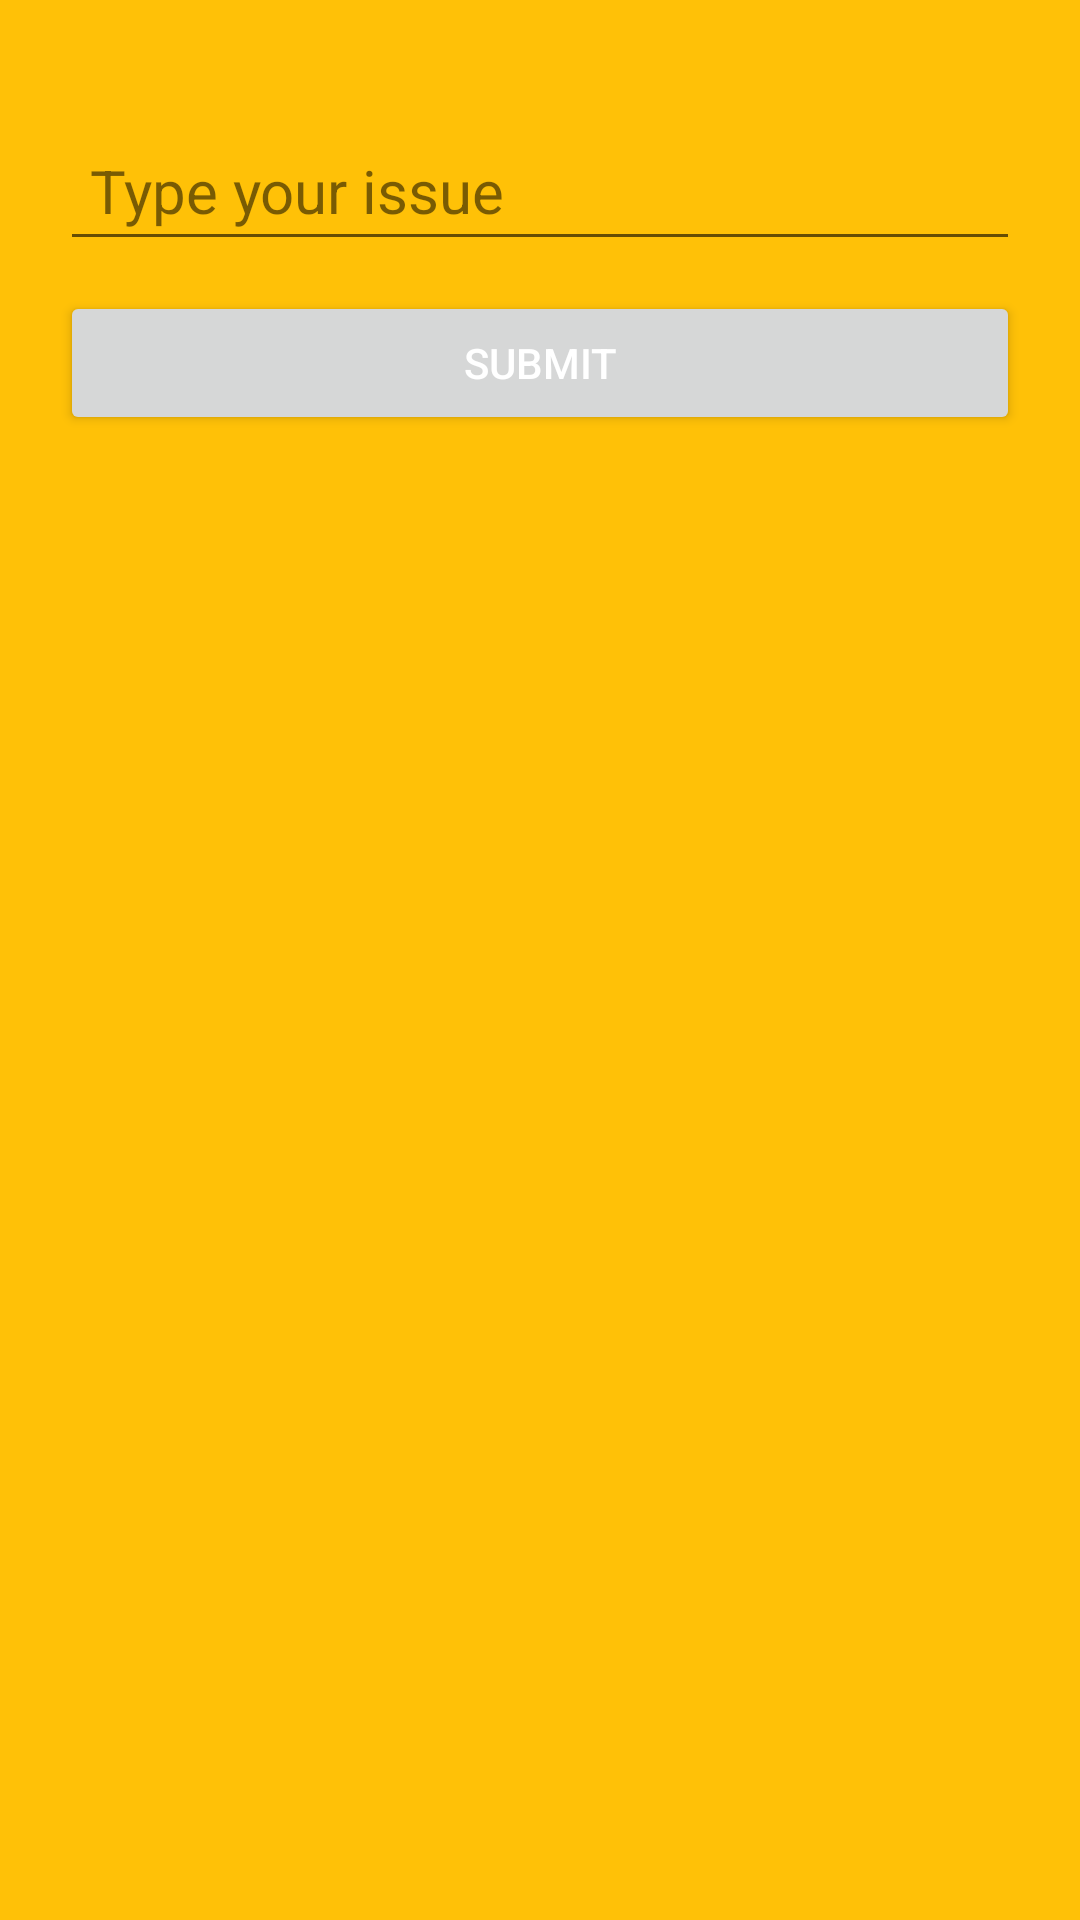

Android layout source for this screen:
<!-- AndroidManifest.xml: application theme Theme.Sigma -->
<!-- res/layout/complaint_popup.xml -->
<?xml version="1.0" encoding="utf-8"?>
<LinearLayout xmlns:android="http://schemas.android.com/apk/res/android"
    android:layout_width="match_parent"
    android:layout_height="wrap_content"
    android:background="@color/yellow"
    android:layout_gravity="center"
    android:padding="10dp"
    android:layout_marginHorizontal="20dp"
    android:orientation="vertical">


    <EditText
        android:layout_width="match_parent"
        android:layout_height="wrap_content"
        android:layout_marginTop="30sp"
        android:textColor="@color/black"
        android:layout_marginLeft="10dp"
        android:layout_marginRight="10dp"
        android:hint="Type your issue"
        android:textColorHint="@color/grey"
        android:textSize="20sp"
        android:padding="10dp"
        android:inputType="textMultiLine"
        android:id="@+id/etComplaint"/>


    <Button
        android:layout_width="match_parent"
        android:layout_height="wrap_content"
        android:layout_marginTop="10sp"
        android:textColor="@color/white"
        android:layout_marginLeft="10dp"
        android:layout_marginRight="10dp"
        android:text="Submit"
        android:maxLength="10"
        android:padding="10dp"
        android:layout_marginBottom="30sp"
        android:id="@+id/btSubmit"
        />


</LinearLayout>
<!-- resources referenced by this layout -->
<resources>
  <color name="black">#FF000000</color>
  <color name="grey">#86000000</color>
  <color name="white">#FFFFFFFF</color>
  <color name="yellow">#FFC107</color>
  <style name="Theme.Sigma" parent="Theme.MaterialComponents.DayNight.NoActionBar">
          
          <item name="colorPrimary">@color/black</item>
          <item name="colorPrimaryVariant">@color/black</item>
          <item name="colorOnPrimary">@color/white</item>
          
          <item name="colorSecondary">@color/teal_200</item>
          <item name="colorSecondaryVariant">@color/teal_700</item>
          <item name="colorOnSecondary">@color/black</item>
          
          <item name="android:statusBarColor" tools:targetApi="l">?attr/colorPrimaryVariant</item>
          
      </style>
  <color name="teal_200">#FF03DAC5</color>
  <color name="teal_700">#FF018786</color>
</resources>
